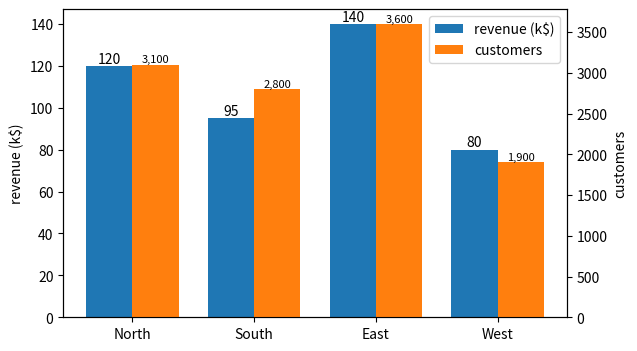

Write the Python code that produced this figure.
# Grouped bars for two metrics on two y scales (side-by-side bars on twin axes with offsets).
import numpy as np
import matplotlib.pyplot as plt

stores = ["North", "South", "East", "West"]
revenue = [120, 95, 140, 80]
customers = [3100, 2800, 3600, 1900]
x = np.arange(len(stores))
w = 0.38
fig, ax1 = plt.subplots(figsize=(6.5, 4))
b1 = ax1.bar(x - w / 2, revenue, w, color="tab:blue", label="revenue (k$)")
ax2 = ax1.twinx()
b2 = ax2.bar(x + w / 2, customers, w, color="tab:orange", label="customers")
ax1.set_xticks(x, stores)
ax1.set_ylabel("revenue (k$)")
ax2.set_ylabel("customers")
ax1.legend(handles=[b1, b2], loc="upper right")
ax1.bar_label(b1, fmt="%d")
ax2.bar_label(b2, fmt="{:,.0f}", fontsize=8)
print([r.get_height() for r in b2])
fig.savefig("stores.png")
